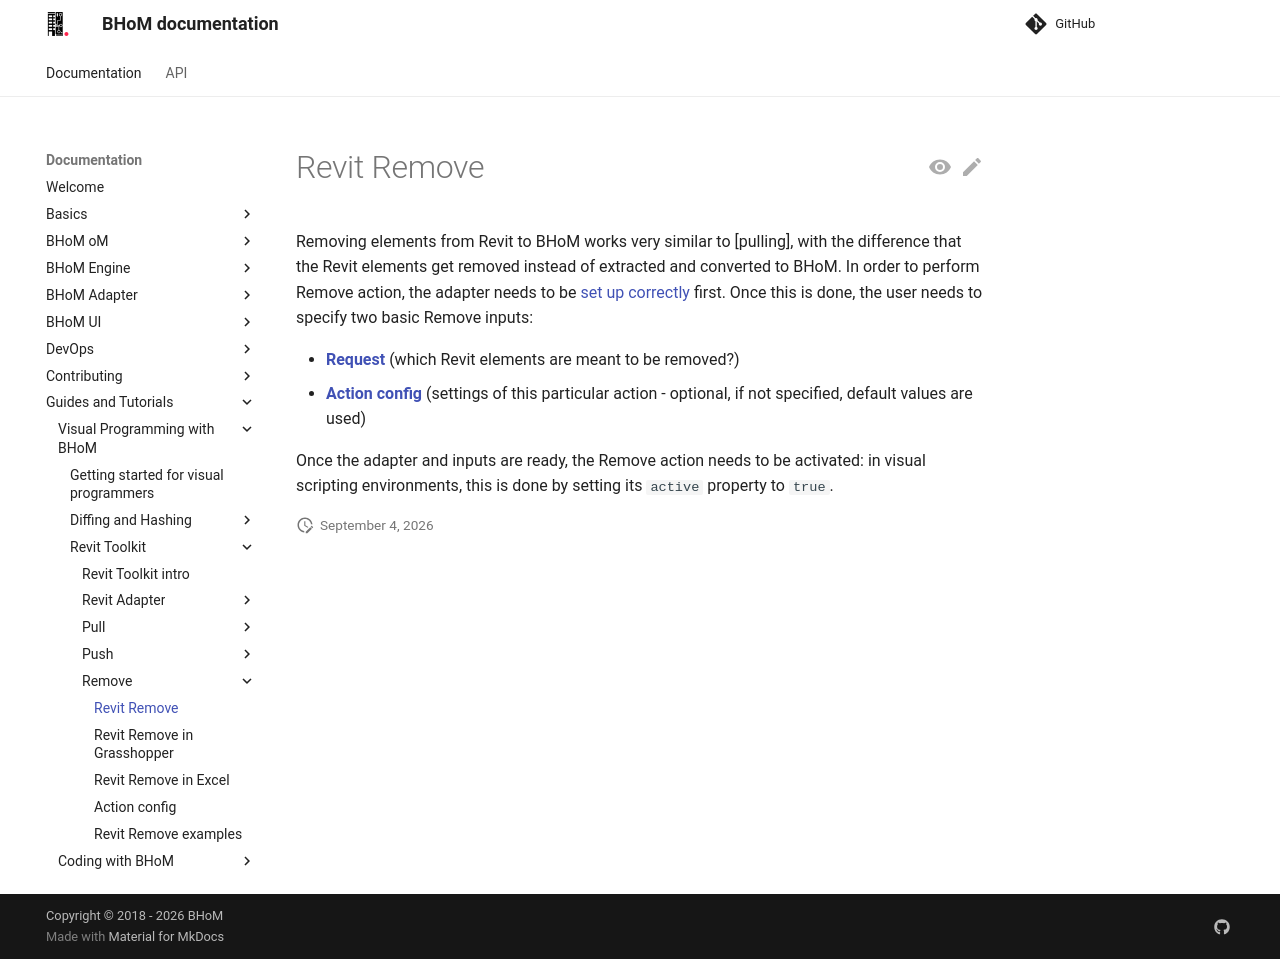

repository: BHoM/documentation · page: Guides-and-Tutorials/Visual-Programming-with-BHoM/Revit Toolkit/Remove/index.html · generator: mkdocs

# Revit Remove

Removing elements from Revit to BHoM works very similar to [pulling], with the difference that the Revit elements get removed instead of extracted and converted to BHoM. In order to perform Remove action, the adapter needs to be [set up correctly](../Revit Adapter) first. Once this is done, the user needs to specify two basic Remove inputs:

- [**Request**](../Pull/Requests and Filtering) (which Revit elements are meant to be removed?) 
- [**Action config**](Action Config) (settings of this particular action - optional, if not specified, default values are used)

Once the adapter and inputs are ready, the Remove action needs to be activated: in visual scripting environments, this is done by setting its `active` property to `true`.
